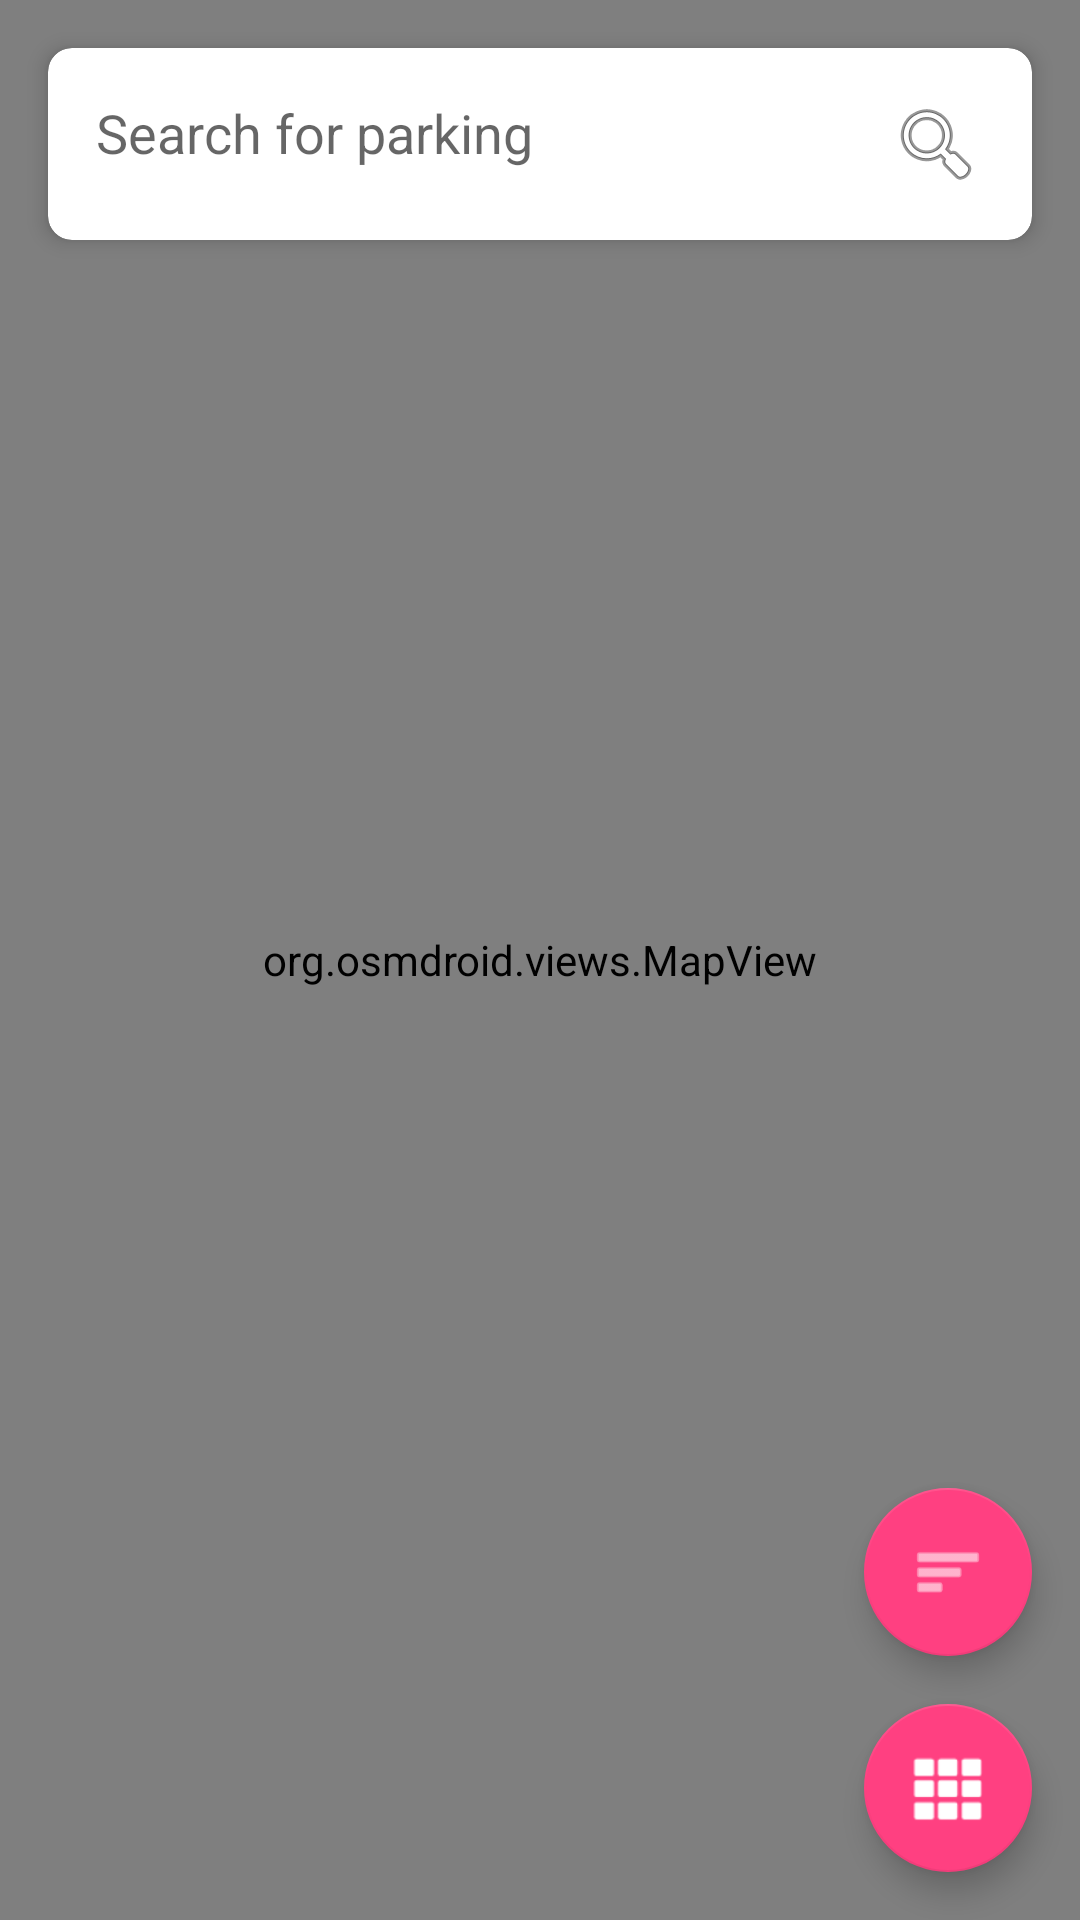

Write the Android layout XML for this screen, with the resource values it uses.
<!-- AndroidManifest.xml: application theme Theme.ParkingFinder -->
<!-- res/layout/fragment_map.xml -->
<?xml version="1.0" encoding="utf-8"?>
<androidx.constraintlayout.widget.ConstraintLayout xmlns:android="http://schemas.android.com/apk/res/android"
    xmlns:app="http://schemas.android.com/apk/res-auto"
    xmlns:tools="http://schemas.android.com/tools"
    android:layout_width="match_parent"
    android:layout_height="match_parent"
    tools:context=".fragments.MapFragment">

    
    <org.osmdroid.views.MapView
        android:id="@+id/map"
        android:layout_width="match_parent"
        android:layout_height="match_parent"
        app:layout_constraintBottom_toBottomOf="parent"
        app:layout_constraintEnd_toEndOf="parent"
        app:layout_constraintStart_toStartOf="parent"
        app:layout_constraintTop_toTopOf="parent" />

    
    <androidx.cardview.widget.CardView
        android:id="@+id/search_bar_container"
        android:layout_width="match_parent"
        android:layout_height="wrap_content"
        android:layout_margin="16dp"
        app:cardCornerRadius="8dp"
        app:cardElevation="4dp"
        app:layout_constraintTop_toTopOf="parent">

        <LinearLayout
            android:layout_width="match_parent"
            android:layout_height="wrap_content"
            android:orientation="horizontal"
            android:padding="8dp">

            <EditText
                android:id="@+id/edit_text_search"
                android:layout_width="0dp"
                android:layout_height="wrap_content"
                android:layout_weight="1"
                android:background="@android:color/transparent"
                android:hint="Search for parking"
                android:imeOptions="actionSearch"
                android:inputType="text"
                android:padding="8dp" />

            <ImageButton
                android:id="@+id/button_search"
                android:layout_width="wrap_content"
                android:layout_height="wrap_content"
                android:background="?attr/selectableItemBackgroundBorderless"
                android:contentDescription="Search"
                android:padding="8dp"
                android:src="@android:drawable/ic_menu_search" />
        </LinearLayout>
    </androidx.cardview.widget.CardView>

    
    <ProgressBar
        android:id="@+id/progress_bar"
        style="?android:attr/progressBarStyle"
        android:layout_width="wrap_content"
        android:layout_height="wrap_content"
        android:visibility="gone"
        app:layout_constraintBottom_toBottomOf="parent"
        app:layout_constraintEnd_toEndOf="parent"
        app:layout_constraintStart_toStartOf="parent"
        app:layout_constraintTop_toTopOf="parent" />

    
    <com.google.android.material.floatingactionbutton.FloatingActionButton
        android:id="@+id/fab_filter"
        android:layout_width="wrap_content"
        android:layout_height="wrap_content"
        android:layout_margin="16dp"
        android:contentDescription="Filter"
        android:src="@android:drawable/ic_menu_sort_by_size"
        app:layout_constraintBottom_toTopOf="@id/fab_list_view"
        app:layout_constraintEnd_toEndOf="parent" />

    
    <com.google.android.material.floatingactionbutton.FloatingActionButton
        android:id="@+id/fab_list_view"
        android:layout_width="wrap_content"
        android:layout_height="wrap_content"
        android:layout_margin="16dp"
        android:contentDescription="List View"
        android:src="@android:drawable/ic_dialog_dialer"
        app:layout_constraintBottom_toBottomOf="parent"
        app:layout_constraintEnd_toEndOf="parent" />

    
    <androidx.cardview.widget.CardView
        android:id="@+id/bottom_panel"
        android:layout_width="match_parent"
        android:layout_height="wrap_content"
        android:layout_margin="16dp"
        android:visibility="gone"
        app:cardCornerRadius="8dp"
        app:cardElevation="8dp"
        app:layout_constraintBottom_toBottomOf="parent"
        app:layout_constraintEnd_toEndOf="parent"
        app:layout_constraintStart_toStartOf="parent">

        
        <LinearLayout
            android:layout_width="match_parent"
            android:layout_height="wrap_content"
            android:orientation="vertical"
            android:padding="16dp">

            <TextView
                android:id="@+id/text_view_parking_name"
                android:layout_width="match_parent"
                android:layout_height="wrap_content"
                android:textAppearance="@style/TextAppearance.AppCompat.Large"
                android:textStyle="bold"
                tools:text="Central Parking Garage" />

            
            
        </LinearLayout>
    </androidx.cardview.widget.CardView>
</androidx.constraintlayout.widget.ConstraintLayout>
<!-- resources referenced by this layout -->
<resources>
  <style name="Theme.ParkingFinder" parent="Base.Theme.ParkingFinder">
          
      </style>
  <style name="Base.Theme.ParkingFinder" parent="Theme.MaterialComponents.DayNight.DarkActionBar">
          
          <item name="colorPrimary">@color/colorPrimary</item>
          <item name="colorPrimaryVariant">@color/colorPrimaryDark</item>
          <item name="colorOnPrimary">@color/white</item>
          
          <item name="colorSecondary">@color/colorAccent</item>
          <item name="colorSecondaryVariant">@color/colorAccent</item>
          <item name="colorOnSecondary">@color/white</item>
          
          <item name="android:statusBarColor">?attr/colorPrimaryVariant</item>
          
          <item name="android:textColorPrimary">@color/text_primary</item>
          <item name="android:textColorSecondary">@color/text_secondary</item>
          
          <item name="materialButtonStyle">@style/Widget.ParkingFinder.Button</item>
          <item name="materialCardViewStyle">@style/Widget.ParkingFinder.CardView</item>
          <item name="toolbarStyle">@style/Widget.ParkingFinder.Toolbar</item>
      </style>
  <color name="colorPrimary">#3F51B5</color>
  <color name="colorPrimaryDark">#303F9F</color>
  <color name="white">#FFFFFF</color>
  <color name="colorAccent">#FF4081</color>
  <color name="text_primary">#212121</color>
  <color name="text_secondary">#757575</color>
  <style name="Widget.ParkingFinder.Button" parent="Widget.MaterialComponents.Button">
          <item name="android:textColor">@color/white</item>
          <item name="cornerRadius">8dp</item>
      </style>
  <style name="Widget.ParkingFinder.CardView" parent="Widget.MaterialComponents.CardView">
          <item name="cardCornerRadius">8dp</item>
          <item name="cardElevation">4dp</item>
          <item name="contentPadding">16dp</item>
      </style>
  <style name="Widget.ParkingFinder.Toolbar" parent="Widget.MaterialComponents.Toolbar.Primary">
          <item name="titleTextColor">@color/white</item>
      </style>
</resources>
